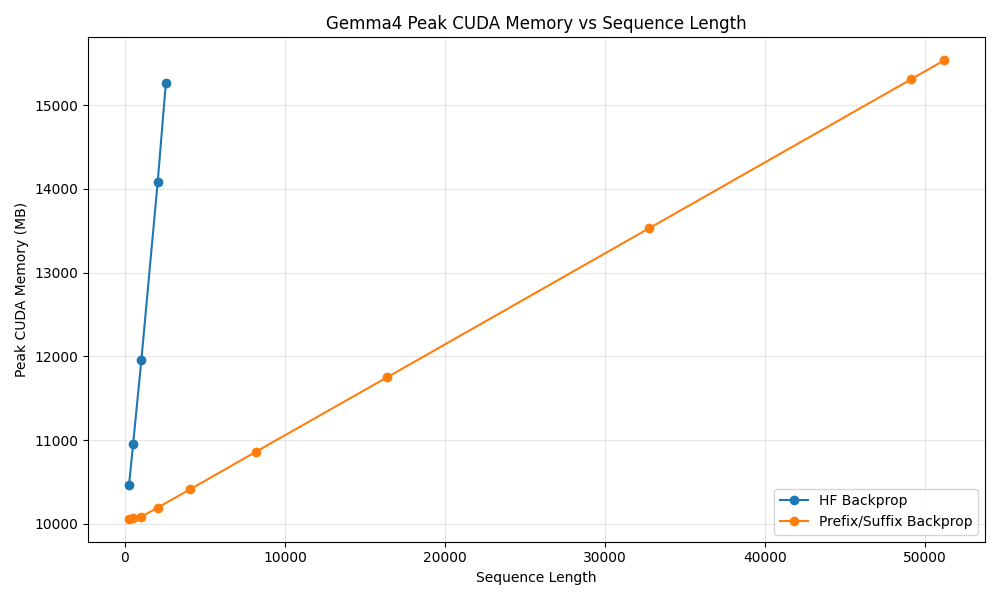

The table this chart was drawn from, first rows:
seq_len, hf_peak_cuda_mb, stream_peak_cuda_mb
256, 10469, 10061
512, 10957, 10070
1024, 11953, 10084
2048, 14088, 10195
2560, 15270, 
4096, , 10415
8192, , 10862
16384, , 11751
32768, , 13532
49152, , 15312
51200, , 15537
